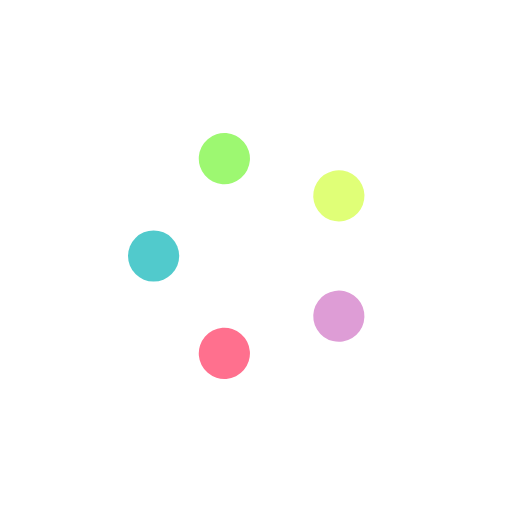
t = 0.00 s
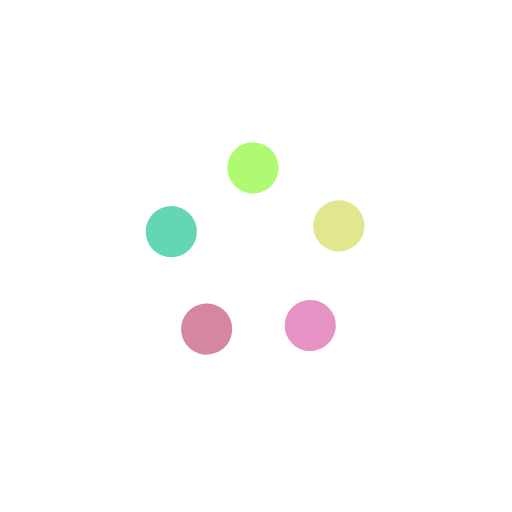
t = 0.20 s
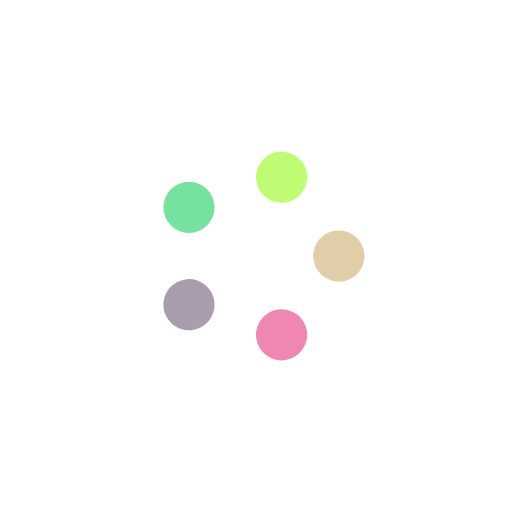
t = 0.40 s
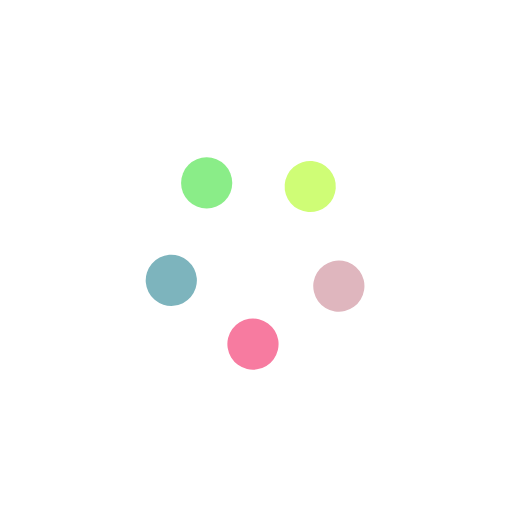
t = 0.60 s

The animated SVG that drew these frames (rendered in a browser with its animation timeline set to each time). Animation: 10 SMIL elements (animate=5,animateTransform=5); one cycle of 0.80 s, repeats indefinitely.

<svg width='22px' height='22px' xmlns="http://www.w3.org/2000/svg" viewBox="0 0 100 100" preserveAspectRatio="xMidYMid" class="uil-balls"><rect x="0" y="0" width="100" height="100" fill="none" class="bk"></rect><g transform="rotate(0 50 50)">
  <circle r="5" cx="30" cy="50">
    <animateTransform attributeName="transform" type="translate" begin="0s" repeatCount="indefinite" dur="0.8s" values="0 0;13.819660112501051 -19.02113032590307" keyTimes="0;1"/>
    <animate attributeName="fill" dur="0.8s" begin="0s" repeatCount="indefinite"  keyTimes="0;1" values="#51cacc;#9df871"/>
  </circle>
</g><g transform="rotate(72 50 50)">
  <circle r="5" cx="30" cy="50">
    <animateTransform attributeName="transform" type="translate" begin="0s" repeatCount="indefinite" dur="0.8s" values="0 0;13.819660112501051 -19.02113032590307" keyTimes="0;1"/>
    <animate attributeName="fill" dur="0.8s" begin="0s" repeatCount="indefinite"  keyTimes="0;1" values="#9df871;#e0ff77"/>
  </circle>
</g><g transform="rotate(144 50 50)">
  <circle r="5" cx="30" cy="50">
    <animateTransform attributeName="transform" type="translate" begin="0s" repeatCount="indefinite" dur="0.8s" values="0 0;13.819660112501051 -19.02113032590307" keyTimes="0;1"/>
    <animate attributeName="fill" dur="0.8s" begin="0s" repeatCount="indefinite"  keyTimes="0;1" values="#e0ff77;#de9dd6"/>
  </circle>
</g><g transform="rotate(216 50 50)">
  <circle r="5" cx="30" cy="50">
    <animateTransform attributeName="transform" type="translate" begin="0s" repeatCount="indefinite" dur="0.8s" values="0 0;13.819660112501051 -19.02113032590307" keyTimes="0;1"/>
    <animate attributeName="fill" dur="0.8s" begin="0s" repeatCount="indefinite"  keyTimes="0;1" values="#de9dd6;#ff708e"/>
  </circle>
</g><g transform="rotate(288 50 50)">
  <circle r="5" cx="30" cy="50">
    <animateTransform attributeName="transform" type="translate" begin="0s" repeatCount="indefinite" dur="0.8s" values="0 0;13.819660112501051 -19.02113032590307" keyTimes="0;1"/>
    <animate attributeName="fill" dur="0.8s" begin="0s" repeatCount="indefinite"  keyTimes="0;1" values="#ff708e;#51cacc"/>
  </circle>
</g></svg>